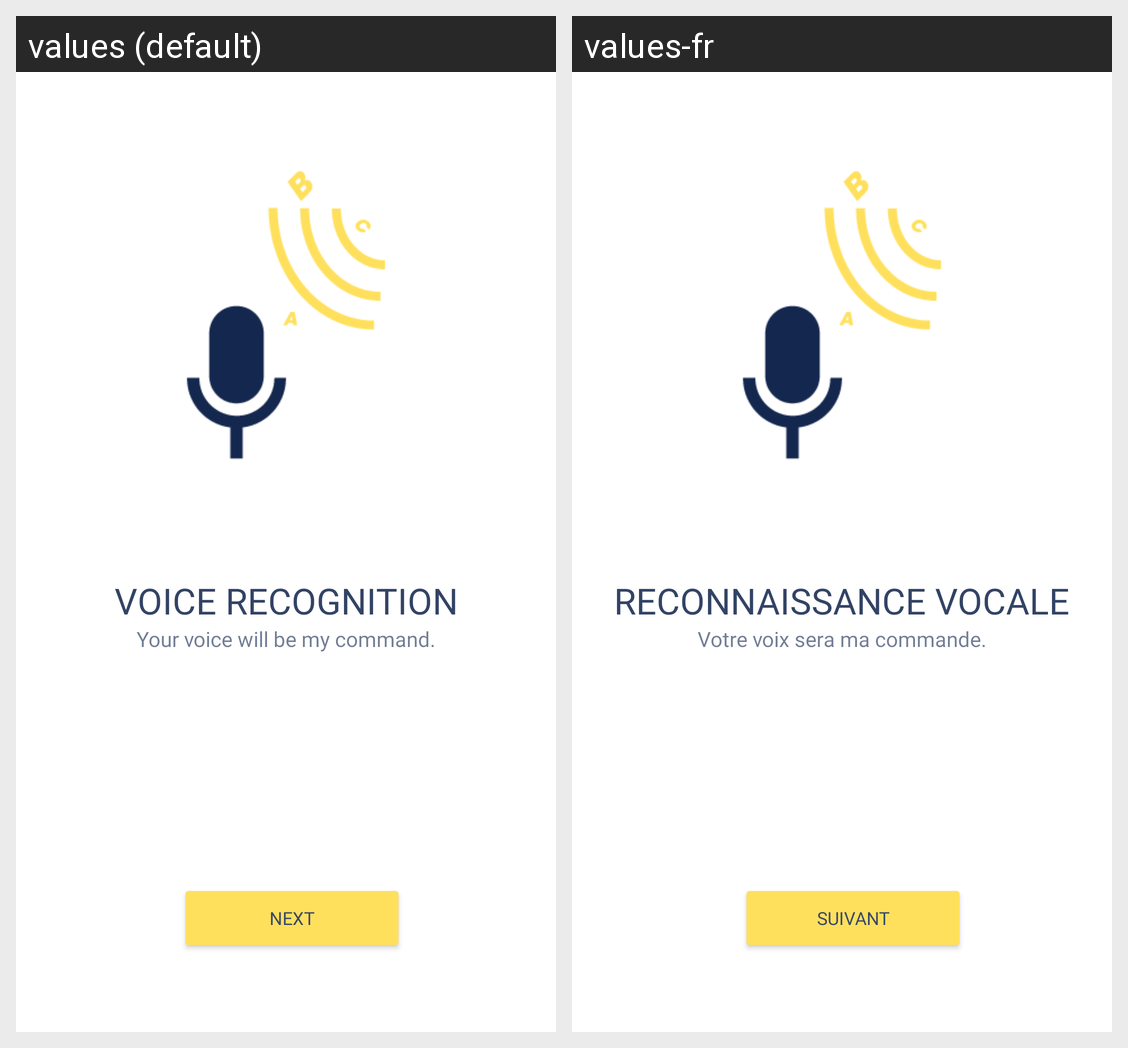

The Android screen above is rendered under two locales of the same app. Produce the string resources it draws, with the default and per-locale values.
Android screen res/layout/fragment_voice.xml rendered under 2 locales, left to right: values (default), values-fr. Device: Nexus 5 (rendered at 1080×1920; each locale shown at half size, 540×960, under a caption strip naming it); theme Theme.Dictionary.
Strings drawn on this screen, with the default value and each locale's value (text and hints the layout hard-codes, and strings that could not be matched under every locale, appear in the picture but are not listed):

frag_voice_title
  values: VOICE RECOGNITION
  values-fr: RECONNAISSANCE VOCALE

frag_voice_subtitle
  values: Your voice will be my command.
  values-fr: Votre voix sera ma commande.

frag_btn_next
  values: NEXT
  values-fr: SUIVANT
